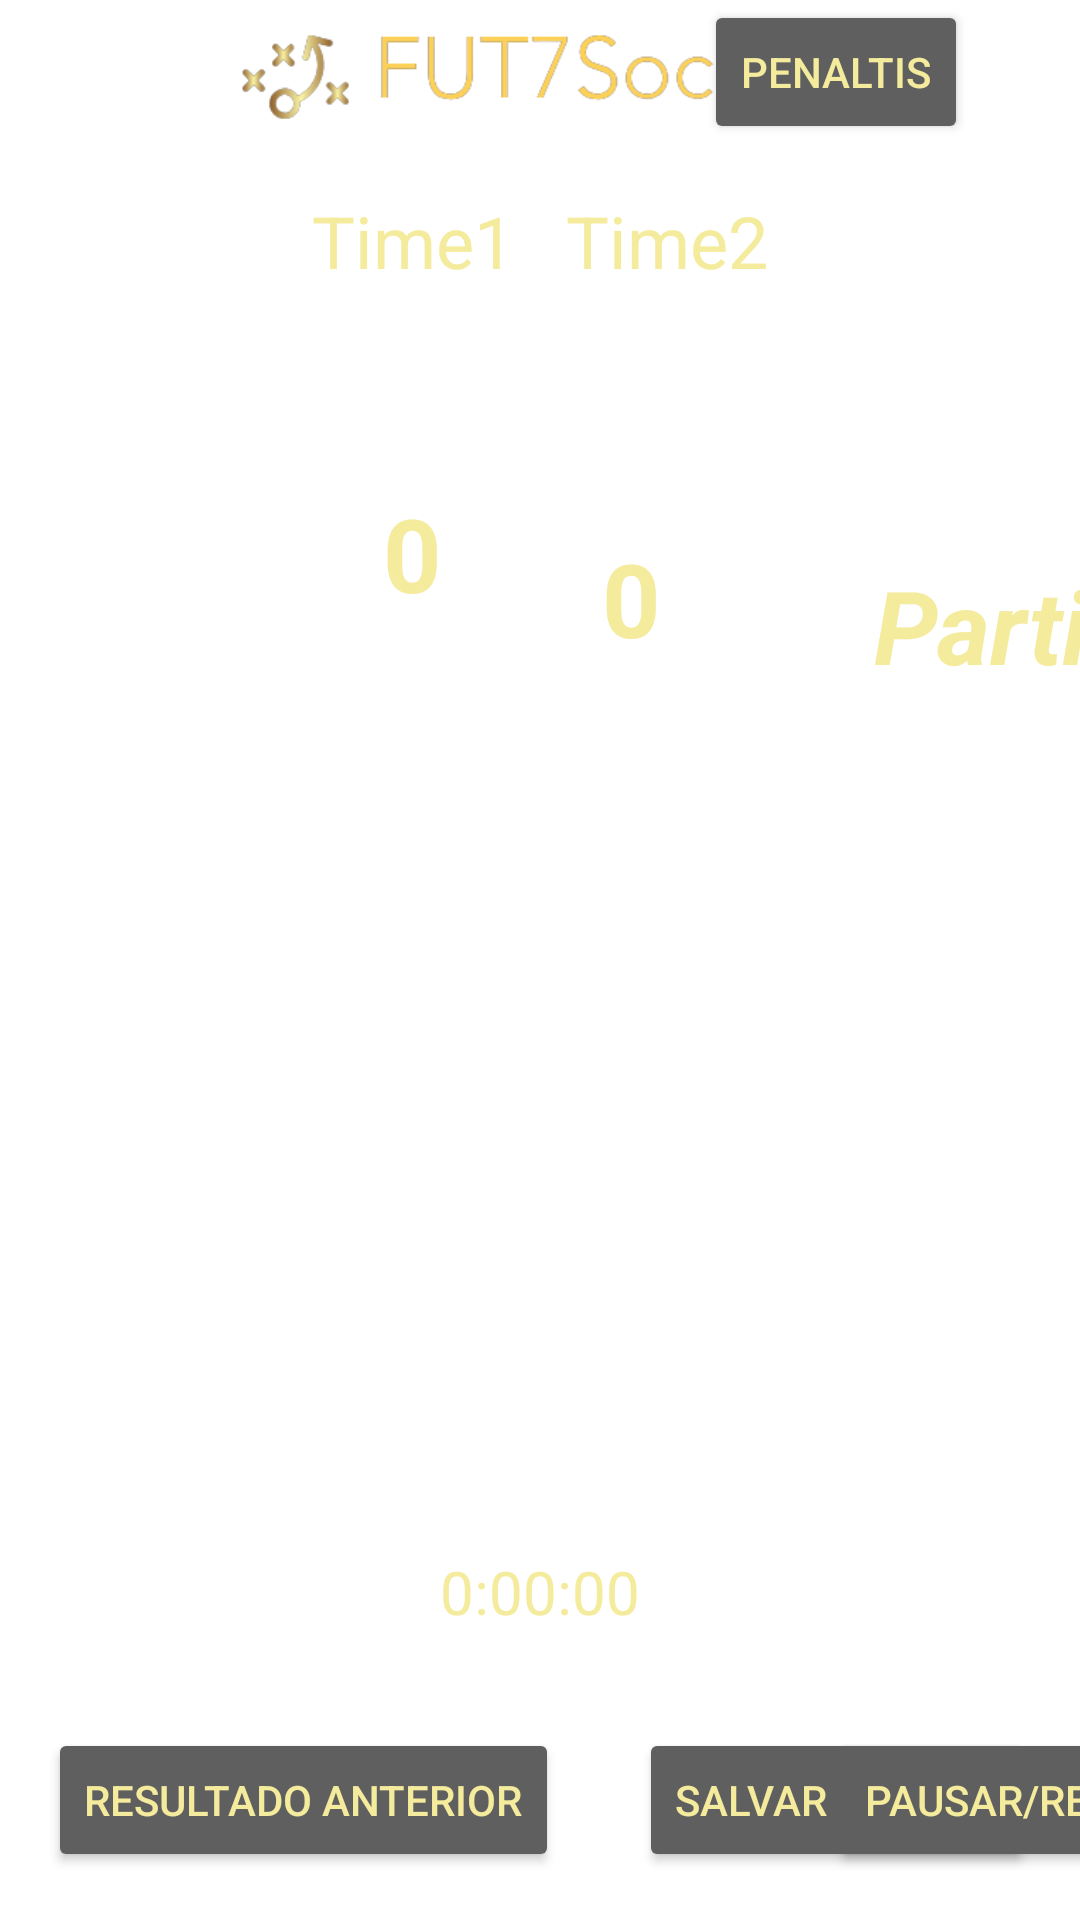

Reconstruct the res/layout file that produces this screen, plus the resources it refers to.
<!-- AndroidManifest.xml: application theme Theme.Esqueleto_Placar -->
<!-- res/layout/activity_placar.xml -->
<?xml version="1.0" encoding="utf-8"?>
<androidx.constraintlayout.widget.ConstraintLayout xmlns:android="http://schemas.android.com/apk/res/android"
    xmlns:app="http://schemas.android.com/apk/res-auto"
    xmlns:tools="http://schemas.android.com/tools"
    android:layout_width="match_parent"
    android:layout_height="match_parent"
    tools:context=".PlacarActivity">


    <Button
        android:id="@+id/btSalvarPlacar"
        android:layout_width="wrap_content"
        android:layout_height="wrap_content"
        android:layout_marginEnd="16dp"
        android:layout_marginBottom="16dp"
        android:backgroundTint="#605F5F"
        android:onClick="saveGame"
        android:text="Salvar Placar"
        android:textColor="#F4EB9D"
        android:textColorHighlight="#F4EB9D"
        android:textColorHint="#F4EB9D"
        android:textColorLink="#F4EB9D"
        app:layout_constraintBottom_toBottomOf="parent"
        app:layout_constraintEnd_toEndOf="parent" />

    <Button
        android:id="@+id/btPenalti"
        android:layout_width="wrap_content"
        android:layout_height="wrap_content"
        android:backgroundTint="#605F5F"
        android:onClick="openPenalti"
        android:text="Penaltis"
        android:textColor="#F4EB9D"
        android:textColorHighlight="#F4EB9D"
        android:textColorHint="#F4EB9D"
        android:textColorLink="#F4EB9D"
        app:layout_constraintEnd_toEndOf="@+id/btSalvarPlacar"
        app:layout_constraintStart_toStartOf="@+id/btSalvarPlacar"
        tools:layout_editor_absoluteY="267dp" />

    <TextView
        android:id="@+id/tvNomePartida2"
        android:layout_width="wrap_content"
        android:layout_height="wrap_content"
        android:layout_marginStart="120dp"
        android:text="Partida"
        android:textColor="#F4EB9D"
        android:textSize="34sp"
        android:textStyle="bold|italic"
        app:layout_constraintBottom_toTopOf="@+id/tvCrono"
        app:layout_constraintStart_toEndOf="@+id/time1"
        app:layout_constraintTop_toBottomOf="@+id/time2"
        app:layout_constraintVertical_bias="0.238" />

    <Button
        android:id="@+id/btVerJogos"
        android:layout_width="wrap_content"
        android:layout_height="wrap_content"
        android:layout_marginStart="16dp"
        android:layout_marginBottom="16dp"
        android:backgroundTint="#605F5F"
        android:onClick="voltarPlacar"
        android:shadowColor="#FFFFFF"
        android:text="Resultado Anterior"
        android:textColor="#F4EB9D"
        android:textColorHighlight="#F4EB9D"
        android:textColorHint="#F4EB9D"
        android:textColorLink="#F4EB9D"
        app:iconTint="#EA1B1B"
        app:layout_constraintBottom_toBottomOf="parent"
        app:layout_constraintStart_toStartOf="parent"
        app:rippleColor="#FAFAFA" />

    <Button
        android:id="@+id/btPausa"
        android:layout_width="wrap_content"
        android:layout_height="wrap_content"
        android:layout_marginStart="276dp"
        android:backgroundTint="#605F5F"
        android:onClick="btPausa"
        android:shadowColor="#FFFFFF"
        android:text="Pausar/Retomar"
        android:textColor="#F4EB9D"
        android:textColorHighlight="#F4EB9D"
        android:textColorHint="#F4EB9D"
        android:textColorLink="#F4EB9D"
        app:iconTint="#EA1B1B"
        app:layout_constraintBottom_toBottomOf="@+id/btSalvarPlacar"
        app:layout_constraintStart_toStartOf="parent"
        app:layout_constraintTop_toTopOf="@+id/btSalvarPlacar"
        app:layout_constraintVertical_bias="0.0"
        app:rippleColor="#FAFAFA" />

    <TextView
        android:id="@+id/time1"
        android:layout_width="wrap_content"
        android:layout_height="wrap_content"
        android:layout_marginStart="104dp"
        android:layout_marginTop="64dp"
        android:text="Time1"
        android:textColor="#F4EB9D"
        android:textSize="24sp"
        app:layout_constraintStart_toStartOf="parent"
        app:layout_constraintTop_toTopOf="parent" />

    <TextView
        android:id="@+id/tvPlacar1"
        android:layout_width="wrap_content"
        android:layout_height="wrap_content"
        android:layout_marginTop="44dp"
        android:layout_marginEnd="24dp"
        android:onClick="alteraPlacar"
        android:text="0"
        android:textColor="#F4EB9D"
        android:textSize="34sp"
        android:textStyle="bold"
        app:layout_constraintBottom_toTopOf="@+id/btVerJogos"
        app:layout_constraintEnd_toEndOf="@+id/time1"
        app:layout_constraintTop_toBottomOf="@+id/time1"
        app:layout_constraintVertical_bias="0.055" />

    <TextView
        android:id="@+id/time2"
        android:layout_width="wrap_content"
        android:layout_height="wrap_content"
        android:layout_marginTop="64dp"
        android:layout_marginEnd="104dp"
        android:text="Time2"
        android:textColor="#F4EB9D"
        android:textSize="24sp"
        app:layout_constraintEnd_toEndOf="parent"
        app:layout_constraintTop_toTopOf="parent" />

    <TextView
        android:id="@+id/tvPlacar2"
        android:layout_width="wrap_content"
        android:layout_height="wrap_content"
        android:layout_marginStart="12dp"
        android:layout_marginTop="32dp"
        android:onClick="alteraPlacar"
        android:text="0 "
        android:textColor="#F4EB9D"
        android:textSize="34sp"
        android:textStyle="bold"
        app:layout_constraintBottom_toTopOf="@+id/btSalvarPlacar"
        app:layout_constraintStart_toStartOf="@+id/time2"
        app:layout_constraintTop_toBottomOf="@+id/time2"
        app:layout_constraintVertical_bias="0.12" />

    <TextView
        android:id="@+id/tvCrono"
        android:layout_width="wrap_content"
        android:layout_height="wrap_content"
        android:layout_marginBottom="32dp"
        android:text="0:00:00"
        android:textColor="#F4EB9D"
        android:textSize="20sp"
        app:layout_constraintBottom_toTopOf="@+id/btVerJogos"
        app:layout_constraintEnd_toEndOf="parent"
        app:layout_constraintStart_toStartOf="parent" />

    <ImageView
        android:id="@+id/imageView2"
        android:layout_width="415dp"
        android:layout_height="49dp"
        app:layout_constraintEnd_toEndOf="parent"
        app:layout_constraintStart_toStartOf="parent"
        app:layout_constraintTop_toTopOf="parent"
        app:srcCompat="@drawable/logo" />
</androidx.constraintlayout.widget.ConstraintLayout>
<!-- resources referenced by this layout -->
<resources>
  <!-- drawable logo: png bitmap (drawable, 18408 bytes) -->
  <style name="Theme.Esqueleto_Placar" parent="Theme.MaterialComponents.DayNight.DarkActionBar">
          
          <item name="colorPrimary">@color/teal_200</item>
          <item name="colorPrimaryVariant">@color/teal_700</item>
          <item name="colorOnPrimary">@color/white</item>
          
          <item name="colorSecondary">@color/teal_200</item>
          <item name="colorSecondaryVariant">@color/teal_700</item>
          <item name="colorOnSecondary">@color/white</item>
          
          <item name="android:statusBarColor" tools:targetApi="l">?attr/colorPrimaryVariant</item>
          
      </style>
  <!-- not gathered from this repository: default colours our renderer supplied (Android Studio template values) -->
  <color name="teal_200">#FF03DAC5</color>
  <color name="teal_700">#FF018786</color>
  <color name="white">#FFFFFFFF</color>
</resources>
